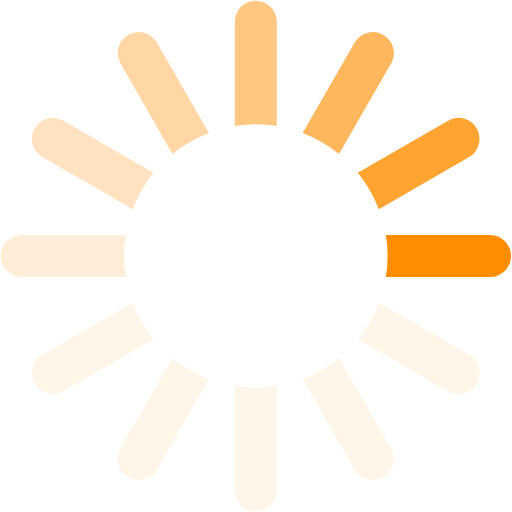
t = 0.00 s
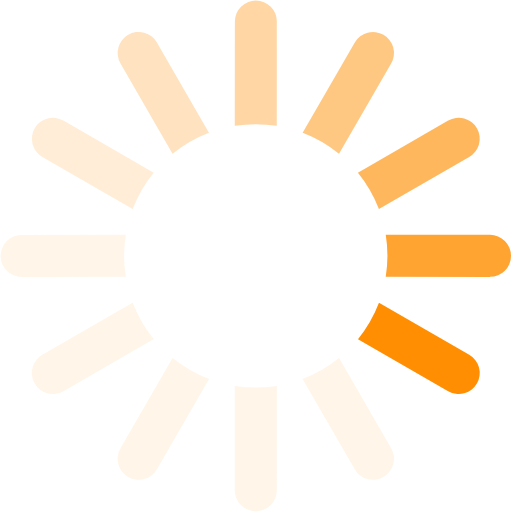
t = 0.19 s
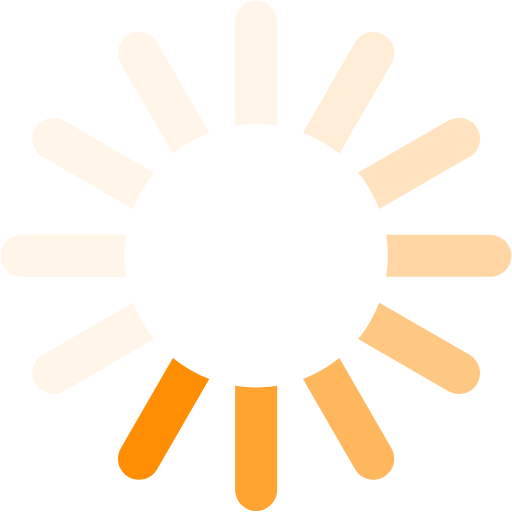
t = 0.41 s
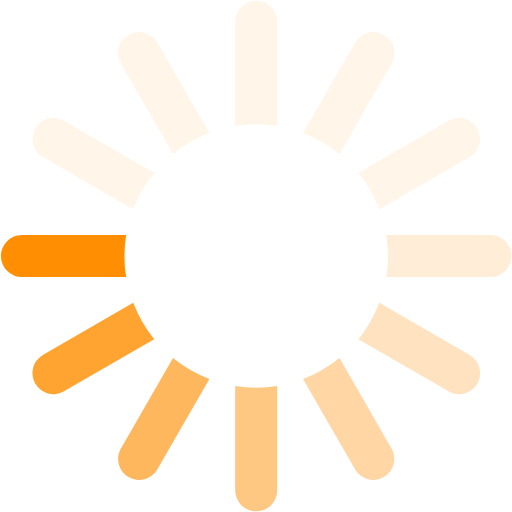
t = 0.60 s
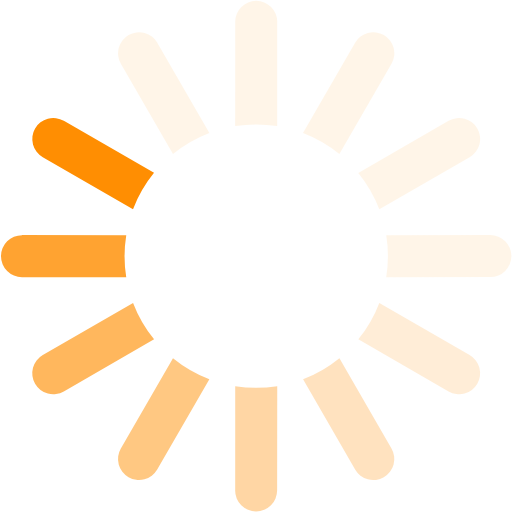
t = 0.79 s
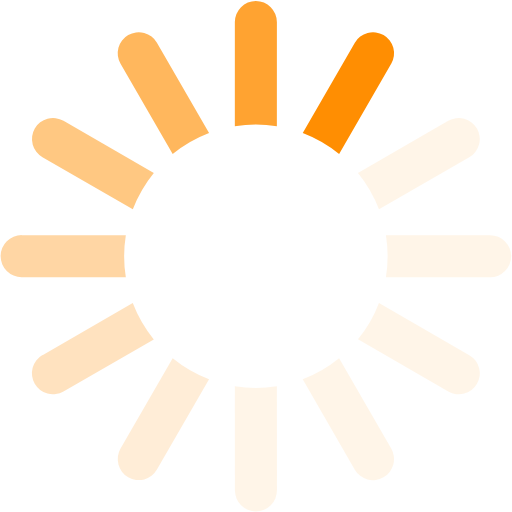
t = 1.01 s

The animated SVG that drew these frames (rendered in a browser with its animation timeline set to each time). Animation: 1 SMIL element (animateTransform=1); one cycle of 1.20 s, repeats indefinitely.

<svg xmlns="http://www.w3.org/2000/svg" version="1.0" width="15" height="15" viewBox="0 0 128 128"><g><path d="M122.5 69.25H96.47a33.1 33.1 0 000-10.5h26.05a5.25 5.25 0 010 10.5z" fill="#ff8e02"/><path d="M112.04 97.83L89.47 84.8a33.1 33.1 0 005.25-9.1l22.57 13.03a5.25 5.25 0 01-5.28 9.1zM88.68 117.35L75.65 94.78a33.1 33.1 0 009.1-5.25l13.02 22.57a5.25 5.25 0 11-9.1 5.25zM58.7 122.57V96.5a33.1 33.1 0 0010.5 0v26.07a5.25 5.25 0 01-10.5 0zM30.1 112.1l13.04-22.57a33.1 33.1 0 009.1 5.25L39.2 117.35a5.25 5.25 0 11-9.1-5.25zM10.6 88.74L33.16 75.7a33.1 33.1 0 005.25 9.1L15.88 97.83a5.25 5.25 0 11-5.25-9.1z" fill="#ffddb3" fill-opacity=".3"/><path d="M5.37 58.75h26.06a33.1 33.1 0 000 10.5H5.37a5.25 5.25 0 010-10.5z" fill="#ffd29a" fill-opacity=".4"/><path d="M15.85 30.17L38.4 43.2a33.1 33.1 0 00-5.24 9.1L10.6 39.25a5.25 5.25 0 115.25-9.1z" fill="#ffc680" fill-opacity=".5"/><path d="M39.2 10.65l13.03 22.57a33.1 33.1 0 00-9.1 5.25l-13-22.57a5.25 5.25 0 119.1-5.25z" fill="#ffbb67" fill-opacity=".6"/><path d="M69.2 5.43V31.5a33.1 33.1 0 00-10.5 0V5.42a5.25 5.25 0 1110.5 0z" fill="#ffb04d" fill-opacity=".7"/><path d="M97.77 15.9L84.75 38.47a33.1 33.1 0 00-9.1-5.25l13.03-22.57a5.25 5.25 0 119.1 5.25z" fill="#ffa535" fill-opacity=".8"/><path d="M117.3 39.26L94.7 52.3a33.1 33.1 0 00-5.25-9.1l22.57-13.03a5.25 5.25 0 015.25 9.1z" fill="#ff991b" fill-opacity=".9"/><animateTransform attributeName="transform" type="rotate" values="0 64 64;30 64 64;60 64 64;90 64 64;120 64 64;150 64 64;180 64 64;210 64 64;240 64 64;270 64 64;300 64 64;330 64 64" calcMode="discrete" dur="1200ms" repeatCount="indefinite"/></g></svg>